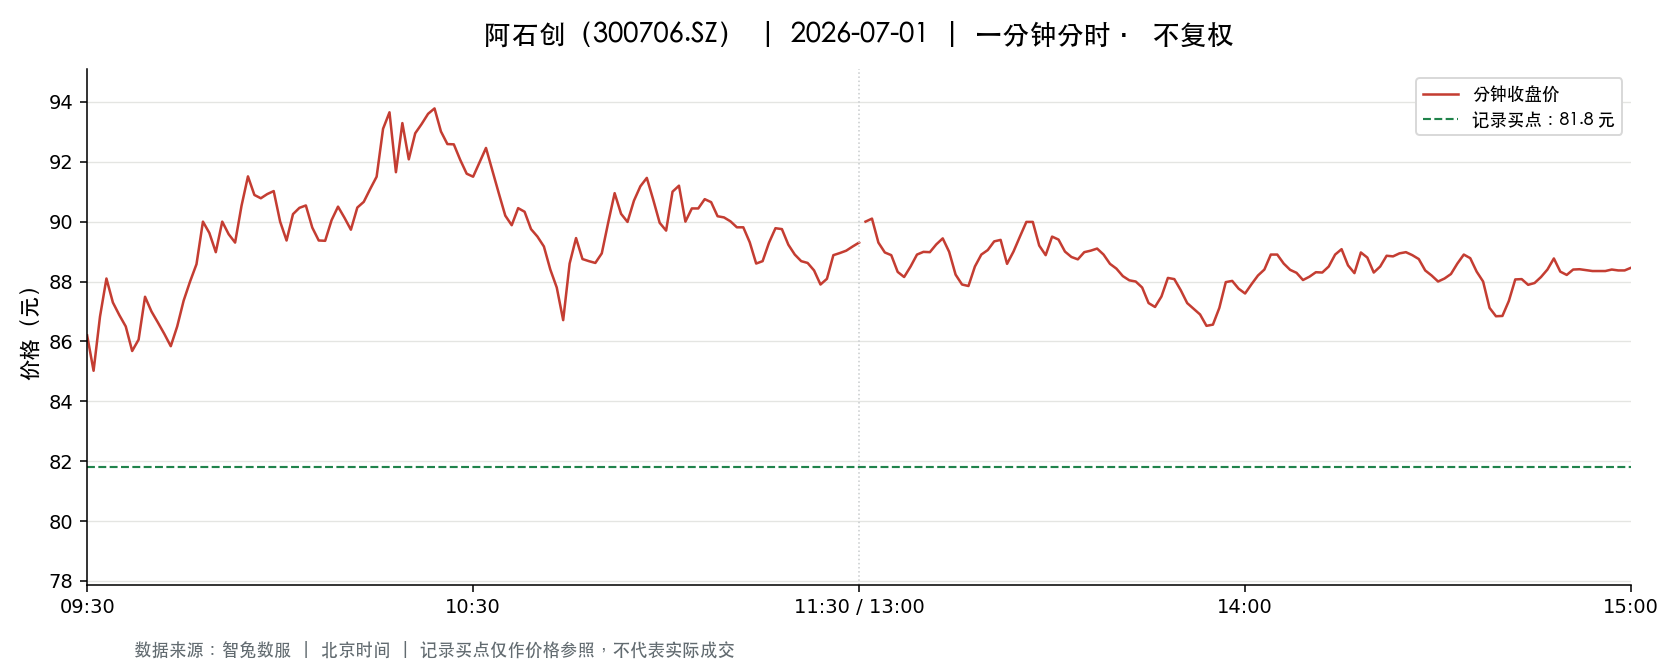

The file beside this chart, header and first rows:
t, o, h, l, c, v, a, pc, sf
2026-07-01 09:30:00, 86.2, 86.2, 86.2, 86.2, 1684, 14516080, 86.35, 0.0
2026-07-01 09:31:00, 85.72, 86.22, 84.0, 85.02, 5326, 45160321, 86.2, 0.0
2026-07-01 09:32:00, 84.81, 87.0, 84.81, 86.83, 5483, 47362127, 85.02, 0.0
2026-07-01 09:33:00, 86.83, 88.29, 86.83, 88.1, 5495, 48038419, 86.83, 0.0
2026-07-01 09:34:00, 88.2, 88.32, 87.3, 87.3, 5752, 50449693, 88.1, 0.0
2026-07-01 09:35:00, 87.28, 87.28, 86.61, 86.88, 3677, 31935688, 87.3, 0.0
2026-07-01 09:36:00, 86.88, 87.2, 86.5, 86.5, 3476, 30228703, 86.88, 0.0
2026-07-01 09:37:00, 86.35, 86.45, 85.68, 85.68, 3140, 27069479, 86.5, 0.0
2026-07-01 09:38:00, 85.52, 86.06, 85.2, 86.06, 3030, 25913127, 85.68, 0.0
2026-07-01 09:39:00, 86.13, 87.49, 86.13, 87.49, 1709, 14788172, 86.06, 0.0
2026-07-01 09:40:00, 87.49, 87.59, 87.0, 87.0, 3460, 30226721, 87.49, 0.0
2026-07-01 09:41:00, 86.96, 86.96, 86.63, 86.63, 2264, 19643382, 87.0, 0.0
2026-07-01 09:42:00, 86.62, 86.62, 86.25, 86.25, 1474, 12748867, 86.63, 0.0
2026-07-01 09:43:00, 86.24, 86.24, 85.78, 85.84, 2133, 18339995, 86.25, 0.0
2026-07-01 09:44:00, 85.86, 86.5, 85.82, 86.5, 1828, 15715659, 85.84, 0.0
2026-07-01 09:45:00, 86.55, 87.36, 86.55, 87.36, 1404, 12196660, 86.5, 0.0
2026-07-01 09:46:00, 87.49, 88.0, 87.49, 88.0, 2617, 22977373, 87.36, 0.0
2026-07-01 09:47:00, 88.01, 88.7, 88.01, 88.58, 2652, 23405345, 88.0, 0.0
2026-07-01 09:48:00, 88.7, 90.0, 88.7, 90.0, 3759, 33627954, 88.58, 0.0
2026-07-01 09:49:00, 90.08, 90.65, 89.62, 89.62, 7253, 65405064, 90.0, 0.0
2026-07-01 09:50:00, 89.58, 89.58, 88.98, 88.98, 2919, 26051799, 89.62, 0.0
2026-07-01 09:51:00, 88.98, 90.0, 88.98, 90.0, 2565, 22932571, 88.98, 0.0
2026-07-01 09:52:00, 90.05, 90.28, 89.58, 89.58, 4738, 42663412, 90.0, 0.0
2026-07-01 09:53:00, 89.5, 89.5, 89.22, 89.3, 2441, 21808914, 89.58, 0.0
2026-07-01 09:54:00, 89.45, 90.53, 89.45, 90.53, 2187, 19701623, 89.3, 0.0
2026-07-01 09:55:00, 90.6, 91.6, 90.6, 91.51, 4210, 38338465, 90.53, 0.0
2026-07-01 09:56:00, 91.7, 91.8, 90.89, 90.89, 5038, 46082664, 91.51, 0.0
2026-07-01 09:57:00, 90.9, 90.91, 90.72, 90.78, 2717, 24682880, 90.89, 0.0
2026-07-01 09:58:00, 90.75, 91.0, 90.74, 90.92, 2457, 22322286, 90.78, 0.0
2026-07-01 09:59:00, 90.93, 91.3, 90.93, 91.02, 2008, 18293113, 90.92, 0.0
2026-07-01 10:00:00, 90.98, 90.98, 90.0, 90.0, 2190, 19849811, 91.02, 0.0
2026-07-01 10:01:00, 89.9, 89.9, 89.0, 89.37, 1836, 16399704, 90.0, 0.0
2026-07-01 10:02:00, 89.49, 90.25, 89.49, 90.25, 1550, 13940481, 89.37, 0.0
2026-07-01 10:03:00, 90.26, 90.47, 90.26, 90.46, 1845, 16677117, 90.25, 0.0
2026-07-01 10:04:00, 90.47, 90.67, 90.47, 90.54, 1429, 12941172, 90.46, 0.0
2026-07-01 10:05:00, 90.48, 90.48, 89.8, 89.8, 1102, 9940631, 90.54, 0.0
2026-07-01 10:06:00, 89.7, 89.7, 89.33, 89.37, 1512, 13524244, 89.8, 0.0
2026-07-01 10:07:00, 89.35, 89.41, 89.31, 89.36, 1691, 15110450, 89.37, 0.0
2026-07-01 10:08:00, 89.49, 90.05, 89.44, 90.05, 929.0, 8345945, 89.36, 0.0
2026-07-01 10:09:00, 90.1, 90.5, 90.1, 90.5, 1488, 13442555, 90.05, 0.0
2026-07-01 10:10:00, 90.5, 90.56, 90.13, 90.13, 2199, 19876748, 90.5, 0.0
2026-07-01 10:11:00, 90.12, 90.12, 89.73, 89.73, 1104, 9924542, 90.13, 0.0
2026-07-01 10:12:00, 89.73, 90.47, 89.73, 90.47, 1028, 9265816, 89.73, 0.0
2026-07-01 10:13:00, 90.47, 90.66, 90.47, 90.66, 1077, 9753417, 90.47, 0.0
2026-07-01 10:14:00, 90.65, 91.09, 90.65, 91.09, 954.0, 8667116, 90.66, 0.0
2026-07-01 10:15:00, 91.1, 91.5, 91.1, 91.5, 2010, 18356449, 91.09, 0.0
2026-07-01 10:16:00, 91.53, 93.1, 91.53, 93.1, 5893, 54312968, 91.5, 0.0
2026-07-01 10:17:00, 93.1, 93.65, 93.1, 93.65, 4476, 41771645, 93.1, 0.0
2026-07-01 10:18:00, 93.65, 93.7, 91.65, 91.65, 3200, 29685921, 93.65, 0.0
2026-07-01 10:19:00, 91.65, 93.29, 91.65, 93.29, 2508, 23196526, 91.65, 0.0
2026-07-01 10:20:00, 93.28, 93.28, 92.08, 92.08, 2792, 25968325, 93.29, 0.0
2026-07-01 10:21:00, 92.08, 92.95, 92.01, 92.95, 1360, 12579630, 92.08, 0.0
2026-07-01 10:22:00, 92.94, 93.26, 92.94, 93.26, 1893, 17621054, 92.95, 0.0
2026-07-01 10:23:00, 93.27, 93.6, 93.27, 93.6, 1615, 15088594, 93.26, 0.0
2026-07-01 10:24:00, 93.6, 93.8, 93.6, 93.78, 1497, 14020864, 93.6, 0.0
2026-07-01 10:25:00, 93.8, 93.9, 93.01, 93.01, 1829, 17127500, 93.78, 0.0
2026-07-01 10:26:00, 92.99, 92.99, 92.58, 92.59, 1127, 10451353, 93.01, 0.0
2026-07-01 10:27:00, 92.62, 92.62, 92.51, 92.58, 1416, 13108980, 92.59, 0.0
2026-07-01 10:28:00, 92.53, 92.55, 92.06, 92.06, 820.0, 7580229, 92.58, 0.0
2026-07-01 10:29:00, 92.03, 92.03, 91.6, 91.6, 1006, 9249205, 92.06, 0.0
... 181 more rows
